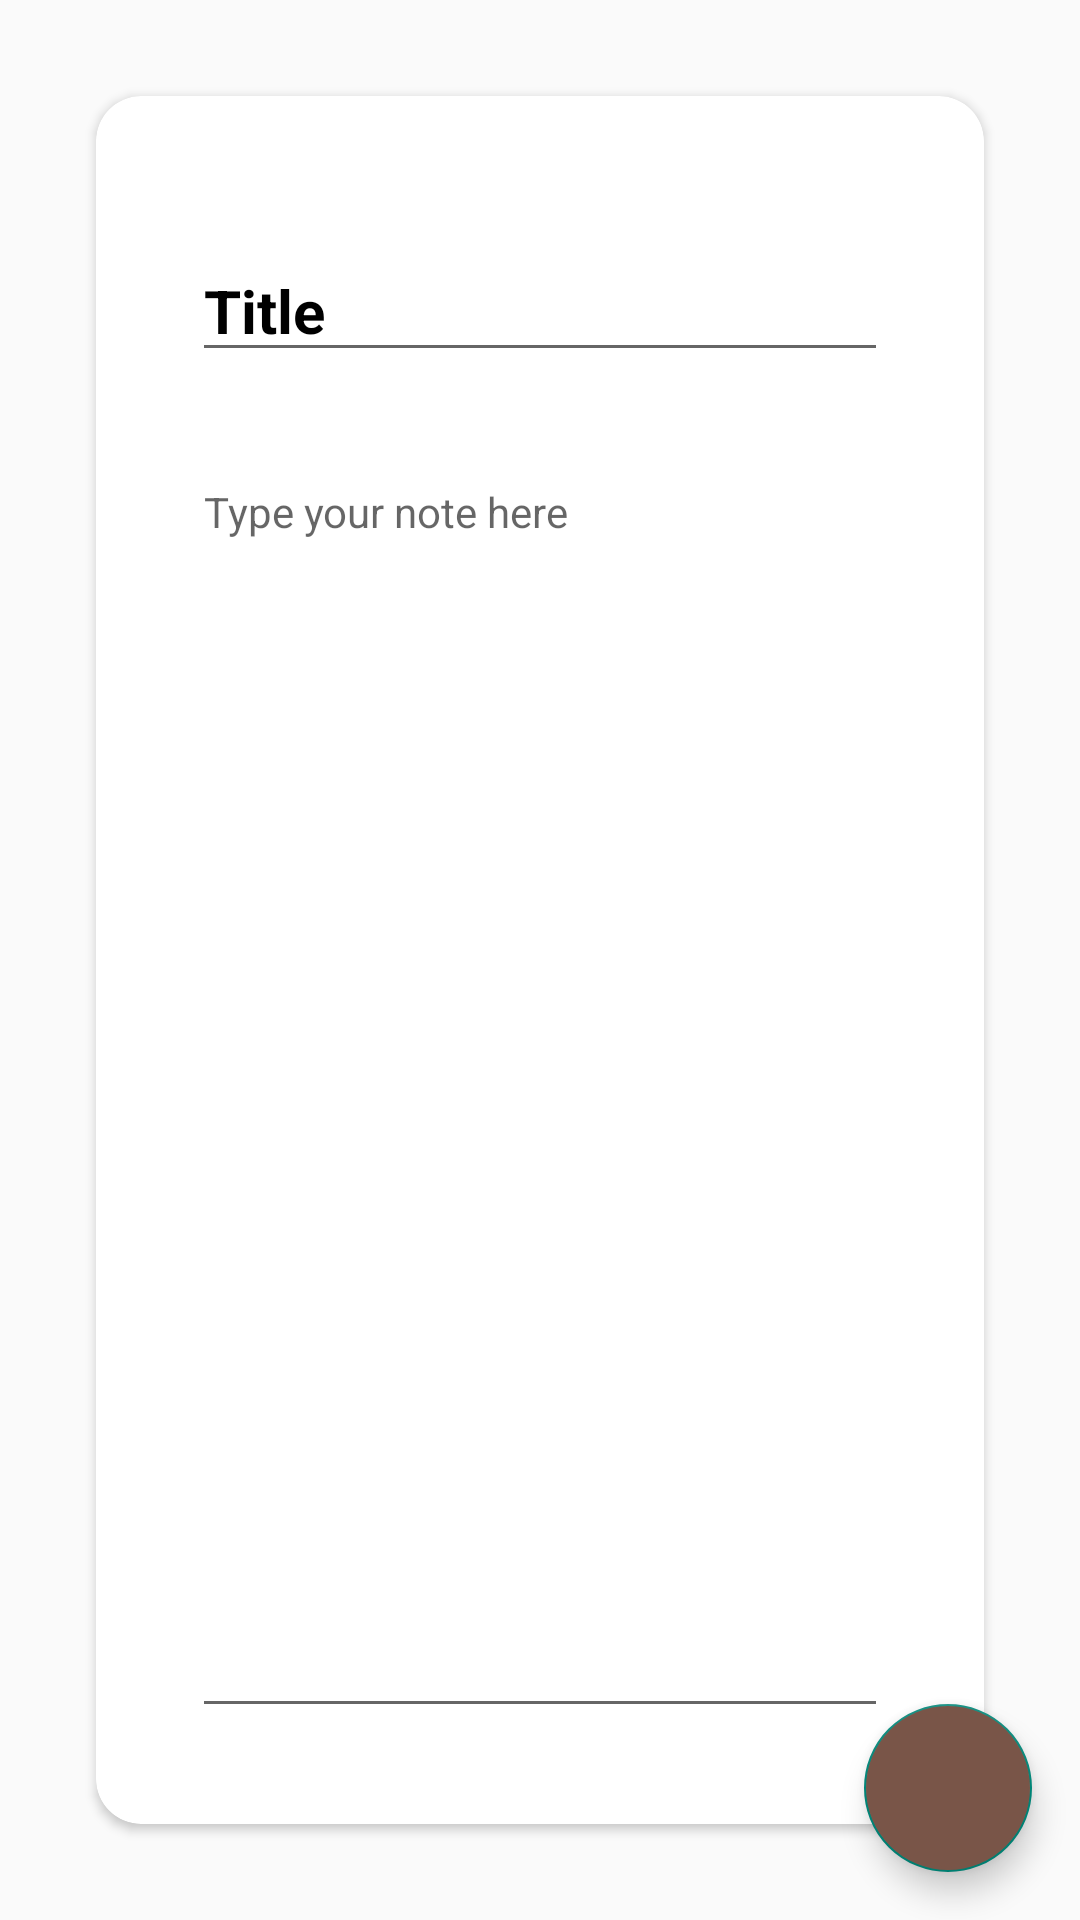

Reconstruct the res/layout file that produces this screen, plus the resources it refers to.
<!-- AndroidManifest.xml: application theme Theme.AppCompat.DayNight.NoActionBar -->
<!-- res/layout/fragment_update_note.xml -->
<?xml version="1.0" encoding="utf-8"?>
<androidx.constraintlayout.widget.ConstraintLayout xmlns:android="http://schemas.android.com/apk/res/android"
    xmlns:tools="http://schemas.android.com/tools"
    android:layout_width="match_parent"
    android:layout_height="match_parent"
    xmlns:app="http://schemas.android.com/apk/res-auto"
    tools:context=".ui.UpdateNoteFragment">

    <LinearLayout
        android:layout_width="match_parent"
        android:layout_height="match_parent"
        android:padding="16dp"
        android:orientation="vertical">

        <androidx.cardview.widget.CardView
            android:layout_width="match_parent"
            android:layout_height="match_parent"
            android:layout_margin="16dp"
            android:background="@color/secondaryTextColor"
            android:elevation="10dp"
            app:cardCornerRadius="15dp">

            <LinearLayout
                android:id="@+id/linearLayout"
                android:layout_width="match_parent"
                android:layout_height="match_parent"
                android:layout_margin="16dp"
                android:orientation="vertical"
                android:padding="16dp">

                <EditText
                    android:id="@+id/etUpdateTitle"
                    android:layout_width="match_parent"
                    android:layout_height="wrap_content"
                    android:layout_marginTop="16dp"
                    android:autofillHints=""
                    android:hint="Title"
                    android:inputType="text"
                    android:textColor="@color/black"
                    android:textColorHint="@color/black"
                    android:textSize="20sp"
                    android:textStyle="bold" />

                <TextView
                    android:id="@+id/tvDateTime"
                    android:layout_width="match_parent"
                    android:layout_height="wrap_content"
                    android:layout_marginTop="8dp"
                    android:layout_marginEnd="8dp"
                    android:maxLines="1"
                    />


                <EditText
                    android:id="@+id/etUpdateNote"
                    android:layout_width="match_parent"
                    android:layout_height="match_parent"
                    android:autofillHints=""
                    android:gravity="start"
                    android:hint="Type your note here"
                    android:inputType="textMultiLine"
                    android:textColor="@color/black"
                    android:textSize="14sp"
                     />

            </LinearLayout>


        </androidx.cardview.widget.CardView>


    </LinearLayout>

    <com.google.android.material.floatingactionbutton.FloatingActionButton
        android:id="@+id/updateFabBtn"
        android:layout_margin="16dp"
        android:layout_width="wrap_content"
        android:layout_height="wrap_content"
        android:tint="@color/primaryTextColor"
        android:backgroundTint="@color/primaryColor"
        android:clickable="true"
        android:src="@drawable/ic_done"
        app:layout_constraintEnd_toEndOf="parent"
        app:layout_constraintBottom_toBottomOf="parent"
        android:focusable="true" />



</androidx.constraintlayout.widget.ConstraintLayout>
<!-- resources referenced by this layout -->
<resources>
  <color name="black">#000000</color>
  <color name="primaryColor">#795548</color>
  <color name="primaryTextColor">#ffffff</color>
  <color name="secondaryTextColor">#ffffff</color>
</resources>
